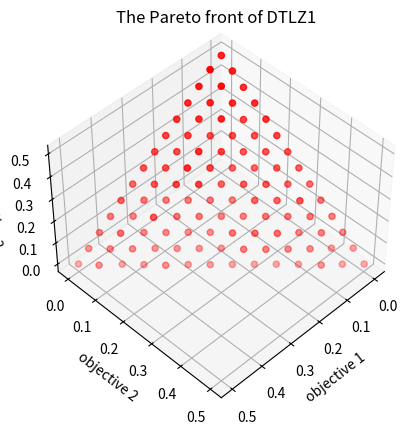

Source code (Python):
#!/usr/bin/env python
# -*- coding: utf-8 -*-
# @Time    : 2023/8/7 23:01
# [redacted]
# [redacted]
# @File    : RVEA.py
# @Statement : Reference vector-guided evolutionary algorithm (RVEA)
# @Reference : Cheng R, Jin Y, Olhofer M, et al. A reference vector guided evolutionary algorithm for many-objective optimization[J]. IEEE Transactions on Evolutionary Computation, 2016, 20(5): 773-791.
import numpy as np
import matplotlib.pyplot as plt
from itertools import combinations
from scipy.spatial.distance import cdist, pdist, squareform


def cal_obj(pop, nobj):
    # DTLZ1
    g = 100 * (pop.shape[1] - nobj + 1 + np.sum((pop[:, nobj - 1:] - 0.5) ** 2 - np.cos(20 * np.pi * (pop[:, nobj - 1:] - 0.5)), axis=1))
    objs = np.zeros((pop.shape[0], nobj))
    temp_pop = pop[:, : nobj - 1]
    for i in range(nobj):
        f = 0.5 * (1 + g)
        f *= np.prod(temp_pop[:, : temp_pop.shape[1] - i], axis=1)
        if i > 0:
            f *= 1 - temp_pop[:, temp_pop.shape[1] - i]
        objs[:, i] = f
    return objs


def factorial(n):
    # calculate n!
    if n == 0 or n == 1:
        return 1
    else:
        return n * factorial(n - 1)


def combination(n, m):
    # choose m elements from a n-length set
    if m == 0 or m == n:
        return 1
    elif m > n:
        return 0
    else:
        return factorial(n) // (factorial(m) * factorial(n - m))


def reference_points(npop, nvar):
    # calculate approximately npop uniformly distributed reference points on nvar dimensions
    h1 = 0
    while combination(h1 + nvar, nvar - 1) <= npop:
        h1 += 1
    points = np.array(list(combinations(np.arange(1, h1 + nvar), nvar - 1))) - np.arange(nvar - 1) - 1
    points = (np.concatenate((points, np.zeros((points.shape[0], 1)) + h1), axis=1) - np.concatenate((np.zeros((points.shape[0], 1)), points), axis=1)) / h1
    if h1 < nvar:
        h2 = 0
        while combination(h1 + nvar - 1, nvar - 1) + combination(h2 + nvar, nvar - 1) <= npop:
            h2 += 1
        if h2 > 0:
            temp_points = np.array(list(combinations(np.arange(1, h2 + nvar), nvar - 1))) - np.arange(nvar - 1) - 1
            temp_points = (np.concatenate((temp_points, np.zeros((temp_points.shape[0], 1)) + h2), axis=1) - np.concatenate((np.zeros((temp_points.shape[0], 1)), temp_points), axis=1)) / h2
            temp_points = temp_points / 2 + 1 / (2 * nvar)
            points = np.concatenate((points, temp_points), axis=0)
    return points


def selection(pop, npop, nvar):
    # select the mating pool
    ind = np.random.randint(0, pop.shape[0], npop)
    mating_pool = pop[ind]
    if npop % 2 == 1:
        mating_pool = np.concatenate((mating_pool, mating_pool[0].reshape(1, nvar)), axis=0)
    return mating_pool


def crossover(mating_pool, lb, ub, eta_c):
    # simulated binary crossover (SBX)
    (noff, dim) = mating_pool.shape
    nm = int(noff / 2)
    parent1 = mating_pool[:nm]
    parent2 = mating_pool[nm:]
    beta = np.zeros((nm, dim))
    mu = np.random.random((nm, dim))
    flag1 = mu <= 0.5
    flag2 = ~flag1
    beta[flag1] = (2 * mu[flag1]) ** (1 / (eta_c + 1))
    beta[flag2] = (2 - 2 * mu[flag2]) ** (-1 / (eta_c + 1))
    offspring1 = (parent1 + parent2) / 2 + beta * (parent1 - parent2) / 2
    offspring2 = (parent1 + parent2) / 2 - beta * (parent1 - parent2) / 2
    offspring = np.concatenate((offspring1, offspring2), axis=0)
    offspring = np.min((offspring, np.tile(ub, (noff, 1))), axis=0)
    offspring = np.max((offspring, np.tile(lb, (noff, 1))), axis=0)
    return offspring


def mutation(pop, lb, ub, pm, eta_m):
    # polynomial mutation
    (npop, nvar) = pop.shape
    lb = np.tile(lb, (npop, 1))
    ub = np.tile(ub, (npop, 1))
    site = np.random.random((npop, nvar)) < pm / nvar
    mu = np.random.random((npop, nvar))
    delta1 = (pop - lb) / (ub - lb)
    delta2 = (ub - pop) / (ub - lb)
    temp = np.logical_and(site, mu <= 0.5)
    pop[temp] += (ub[temp] - lb[temp]) * ((2 * mu[temp] + (1 - 2 * mu[temp]) * (1 - delta1[temp]) ** (eta_m + 1)) ** (1 / (eta_m + 1)) - 1)
    temp = np.logical_and(site, mu > 0.5)
    pop[temp] += (ub[temp] - lb[temp]) * (1 - (2 * (1 - mu[temp]) + 2 * (mu[temp] - 0.5) * (1 - delta2[temp]) ** (eta_m + 1)) ** (1 / (eta_m + 1)))
    pop = np.min((pop, ub), axis=0)
    pop = np.max((pop, lb), axis=0)
    return pop


def GAoperation(pop, objs, npop, nvar, nobj, lb, ub, pm, eta_c, eta_m):
    # genetic algorithm (GA) operation
    mating_pool = selection(pop, npop, nvar)
    offspring = crossover(mating_pool, lb, ub, eta_c)
    offspring = mutation(offspring, lb, ub, pm, eta_m)
    new_objs = cal_obj(offspring, nobj)
    return np.concatenate((pop, offspring), axis=0), np.concatenate((objs, new_objs), axis=0)


def environmental_selection(pop, objs, V, t, iter, alpha, nvar, nobj, theta):
    # environmental selection
    # Step 1. Objective translation
    t_objs = objs - np.min(objs, axis=0)  # translated objectives

    # Step 2. Population partition
    angle = np.arccos(1 - cdist(t_objs, V, 'cosine'))
    association = np.argmin(angle, axis=1)

    # Step 3. Angle-penalized distance calculation
    theta0 = (t / iter) ** alpha
    points = np.unique(association)
    next_pop = np.zeros((points.shape[0], nvar))
    next_objs = np.zeros((points.shape[0], nobj))
    for i in range(points.shape[0]):
        ind = np.where(association == points[i])[0]
        APD = (1 + nobj * theta0 * angle[ind, points[i]] / theta[points[i]]) * np.sqrt(np.sum(t_objs[ind] ** 2, axis=1))
        best = ind[np.argmin(APD)]
        next_pop[i] = pop[best]
        next_objs[i] = objs[best]
    return next_pop, next_objs


def dominates(obj1, obj2):
    # determine whether obj1 dominates obj2
    sum_less = 0
    for i in range(len(obj1)):
        if obj1[i] > obj2[i]:
            return False
        elif obj1[i] != obj2[i]:
            sum_less += 1
    return sum_less > 0


def main(npop, iter, lb, ub, nobj, eta_c=30, eta_m=20, alpha=2, fr=0.1):
    """
    The main function
    :param npop: population size
    :param iter: iteration number
    :param lb: lower bound
    :param ub: upper bound
    :param nobj: the dimension of objective space
    :param eta_c: spread factor distribution index (default = 30)
    :param eta_m: perturbance factor distribution index (default = 20)
    :param alpha: the parameter to control the change rate of APD (default = 2)
    :param fr: reference vector adaption parameter (default = 0.1)
    :return:
    """
    # Step 1. Initialization
    nvar = len(lb)  # the dimension of decision space
    pop = np.random.uniform(lb, ub, (npop, nvar))  # population
    objs = cal_obj(pop, nobj)  # objectives
    V0 = reference_points(npop, nobj)  # original reference vectors
    V = V0  # reference vectors
    sigma = 1 - squareform(pdist(V, metric='cosine'), force='no', checks=True)
    sigma = np.sort(sigma)
    theta = np.arccos(sigma[:, -2])  # the smallest angle value of each reference vector to the others

    # Step 2. The main loop
    for t in range(iter):

        if (t + 1) % 100 == 0:
            print('Iteration: ' + str(t + 1) + ' completed.')

        # Step 2.1. GA operation
        off, off_objs = GAoperation(pop, objs, npop, nvar, nobj, lb, ub, 1, eta_c, eta_m)

        # Step 2.2. Environmental selection
        pop, objs = environmental_selection(np.concatenate((pop, off), axis=0), np.concatenate((objs, off_objs), axis=0), V, t, iter, alpha, nvar, nobj, theta)

        # Step 2.3. Reference vector adaption
        if t % (iter * fr) == 0:
            V = V0 * (np.max(objs, axis=0) - np.min(objs, axis=0))
            sigma = 1 - squareform(pdist(V, metric='cosine'), force='no', checks=True)
            sigma = np.sort(sigma)
            theta = np.arccos(sigma[:, -2])

    # Step 3. Sort the results
    npop = pop.shape[0]
    dom = np.full(npop, False)
    for i in range(npop - 1):
        for j in range(i, npop):
            if not dom[i] and dominates(objs[j], objs[i]):
                dom[i] = True
            if not dom[j] and dominates(objs[i], objs[j]):
                dom[j] = True
    pf = objs[~dom]
    ax = plt.figure().add_subplot(111, projection='3d')
    ax.view_init(45, 45)
    x = [o[0] for o in pf]
    y = [o[1] for o in pf]
    z = [o[2] for o in pf]
    ax.scatter(x, y, z, color='red')
    ax.set_xlabel('objective 1')
    ax.set_ylabel('objective 2')
    ax.set_zlabel('objective 3')
    plt.title('The Pareto front of DTLZ1')
    plt.savefig('Pareto front')
    plt.show()


if __name__ == '__main__':
    main(105, 5000, np.array([0] * 7), np.array([1] * 7), 3)
